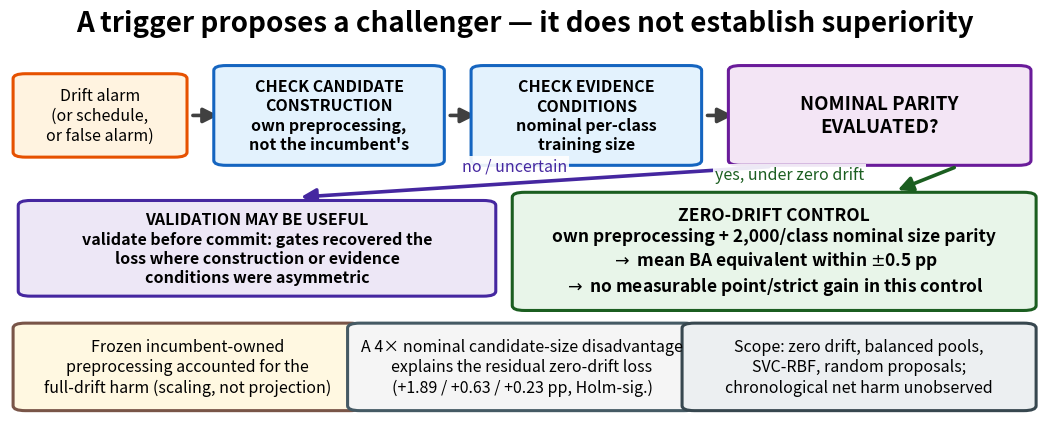

Recreate this plot in Python. (Note: this script raises an exception after producing the figure.)
"""Graphical abstract, v1.22.1 editorial-scope revision (protocol
notes/v1_22_1_editorial_scope_protocol.md; supersedes the size-matched rewrite spec).

Spec: Trigger != superiority -> check candidate construction -> check evidence
conditions -> nominal parity evaluated?  No/uncertain -> validation may be useful;
yes, under the ZERO-DRIFT CONTROL (own preprocessing + 2,000/class nominal size
parity) -> mean BA equivalent within +-0.5 pp, no measurable point/strict gain in
this control. No universal deployment rule. Output above Elsevier's 1328x531 minimum.
"""
import matplotlib
matplotlib.use("Agg")
import matplotlib.pyplot as plt
from matplotlib.patches import FancyArrowPatch, FancyBboxPatch

W, H = 13.28, 5.31  # inches at 100 dpi -> 1328x531; render at 200 dpi
fig, ax = plt.subplots(figsize=(W, H))
ax.set_xlim(0, 100); ax.set_ylim(0, 100); ax.axis("off")

FS_BIG, FS_MED, FS_SM = 20, 14.5, 12.5


def box(x, y, w, h, text, fc, ec, fs=FS_MED, tc="black", bold=False):
    ax.add_patch(FancyBboxPatch((x, y), w, h, boxstyle="round,pad=1.2",
                                fc=fc, ec=ec, lw=2.2, mutation_scale=1.0))
    ax.text(x + w / 2, y + h / 2, text, ha="center", va="center", fontsize=fs,
            color=tc, fontweight="bold" if bold else "normal", linespacing=1.25)


def arrow(x0, y0, x1, y1, color="0.25", lw=2.6, style="-|>"):
    ax.add_patch(FancyArrowPatch((x0, y0), (x1, y1), arrowstyle=style,
                                 mutation_scale=22, color=color, lw=lw))


# ---- title strip ----
ax.text(50, 94.5, "A trigger proposes a challenger — it does not establish superiority",
        ha="center", fontsize=FS_BIG, fontweight="bold")

# ---- top flow: trigger -> construction check -> evidence check -> parity question ----
y0, h0 = 63, 22
box(1.5, y0 + 2, 14.5, h0 - 4, "Drift alarm\n(or schedule,\nor false alarm)",
    "#fff3e0", "#e65100", fs=11.5)
arrow(17.5, y0 + h0 / 2, 20.5, y0 + h0 / 2)
box(21, y0, 20, h0, "CHECK CANDIDATE\nCONSTRUCTION\nown preprocessing,\nnot the incumbent's",
    "#e3f2fd", "#1565c0", fs=11.5, bold=True)
arrow(42.5, y0 + h0 / 2, 45.5, y0 + h0 / 2)
box(46, y0, 20, h0, "CHECK EVIDENCE\nCONDITIONS\nnominal per-class\ntraining size",
    "#e3f2fd", "#1565c0", fs=11.5, bold=True)
arrow(67.5, y0 + h0 / 2, 70.5, y0 + h0 / 2)
box(71, y0, 27, h0, "NOMINAL PARITY\nEVALUATED?",
    "#f3e5f5", "#6a1b9a", fs=13.5, bold=True)

# ---- branches ----
arrow(74, y0 - 1.5, 28, 54, color="#4527a0")
arrow(92, y0 - 1.5, 86, 55.5, color="#1b5e20")
ax.text(49, 60.5, "no / uncertain", fontsize=11.5, ha="center", color="#4527a0",
        bbox=dict(fc="white", ec="none", alpha=0.9, pad=1.5))
ax.text(83, 58.5, "yes, under zero drift", fontsize=11.5, ha="right", color="#1b5e20",
        bbox=dict(fc="white", ec="none", alpha=0.9, pad=1.5))

box(2, 31, 44, 21,
    "VALIDATION MAY BE USEFUL\n"
    "validate before commit: gates recovered the\n"
    "loss where construction or evidence\n"
    "conditions were asymmetric",
    "#ede7f6", "#4527a0", fs=11.5, bold=True)
box(50, 27.5, 48.5, 26.5,
    "ZERO-DRIFT CONTROL\n"
    "own preprocessing + 2,000/class nominal size parity\n"
    "$\\rightarrow$ mean BA equivalent within $\\pm$0.5 pp\n"
    "$\\rightarrow$ no measurable point/strict gain in this control",
    "#e8f5e9", "#1b5e20", fs=FS_SM, bold=True)

# ---- three evidence badges (scoped; no universal deployment rule) ----
box(1.5, 3, 31.5, 19,
    "Frozen incumbent-owned\n"
    "preprocessing accounted for the\n"
    "full-drift harm (scaling, not projection)",
    "#fff8e1", "#795548", fs=11.5)
box(34, 3, 31.5, 19,
    "A 4× nominal candidate-size disadvantage\n"
    "explains the residual zero-drift loss\n"
    "(+1.89 / +0.63 / +0.23 pp, Holm-sig.)",
    "#f5f5f5", "#455a64", fs=11.5)
box(66.5, 3, 32, 19,
    "Scope: zero drift, balanced pools,\n"
    "SVC-RBF, random proposals;\n"
    "chronological net harm unobserved",
    "#eceff1", "#37474f", fs=11.5)

fig.savefig("docs/img/graphical_abstract.png", dpi=200, bbox_inches="tight",
            facecolor="white")
print("graphical abstract written (docs/img/graphical_abstract.png)")
